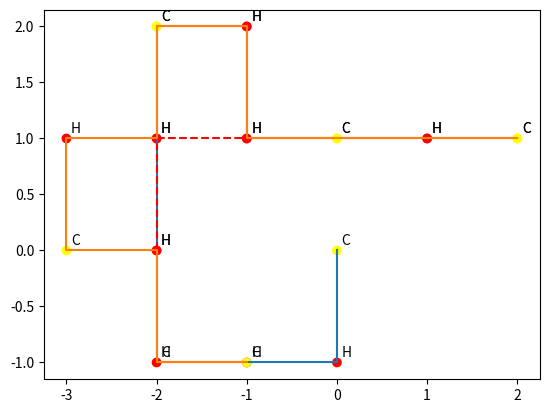

Write the Python code that produced this figure.
import numpy as np
import math
import matplotlib.pyplot as plt
import mpl_toolkits.mplot3d.axes3d as p3
import matplotlib.animation as animation
from matplotlib import style
import itertools


class Node:
    # object for an node in the amino chain
    def __init__(self, x, y):

        # coords
        self.x = x
        self.y = y
        self.n = 0

        # atom type (default P)
        self.type = "P"

        # the fold that this atom makes to the next atom (default 0)
        self.fold_code = 0

        # All neighbours of a single node
        self.neighbours = []

    # print the type if printing the object
    def __repr__(self):
        return f"{self.type}"


class NodeChain:
    def __init__(self, amino):

        self.stability = 0
        self.amino = amino
        self.first_node = Node(0, 0)
        self.first_node.type = amino[0]
        self.chain = {0: self.first_node}
        self.cc_bonds = []
        self.ch_bonds = []

        # available moves
        self.moves = [[1, 0], [0, 1], [-1, 0], [0, -1]]

        self.diagonal_moves = [[1, 1], [1, -1], [-1, 1], [-1, -1]]

    def link_neighbours(self):
        for node_key, node in self.chain.items():

            for node_neighbour in node.neighbours:

                if node.type == "C" and node_neighbour.type == "C":
                    self.stability -= 5
                    self.cc_bonds.append(
                        [[node.x, node_neighbour.x], [node.y, node_neighbour.y]]
                    )
                elif node.type == "C":
                    self.stability -= 1
                    self.ch_bonds.append(
                        [[node.x, node_neighbour.x], [node.y, node_neighbour.y]]
                    )
                else:
                    self.stability -= 1
                    self.ch_bonds.append(
                        [[node.x, node_neighbour.x], [node.y, node_neighbour.y]]
                    )

    def update_neighbours(self):

        for a, b in itertools.combinations(list(self.chain.items()), 2):
            node_1_index = a[0]
            node_2_index = b[0]
            node_1 = a[1]
            node_2 = b[1]

            # Deduct coordinates to create vector and check vector length
            if (
                np.linalg.norm(
                    np.array([node_1.x, node_1.y]) - np.array([node_2.x, node_2.y])
                )
                == 1.0
            ) and (abs(node_1_index - node_2_index) != 1):

                node_1.neighbours.append(node_2)
        self.link_neighbours()

    def create_chain(self):
        index = 0

        # Create a random chain
        while len(self.chain) < len(self.amino):
            current_node = self.chain[index]
            random_move = np.random.randint(len(self.moves))

            new_x = current_node.x + self.moves[random_move][0]
            new_y = current_node.y + self.moves[random_move][1]

            if self.no_overlap(new_x, new_y):
                index += 1
                self.chain[index] = Node(new_x, new_y)
                self.chain[index].n = index
                self.chain[index].type = self.amino[index]
        print(self.chain)

    def no_overlap(self, x, y):

        for node_key, node in self.chain.items():

            if [node.x, node.y] == [x, y]:
                return False

        return True

    def plot_chain(self):
        plot_x = []
        plot_y = []
        color = []

        for node_key, node in self.chain.items():

            plot_x.append(node.x)
            plot_y.append(node.y)
            node_type = node.type

            if node_type == "C":
                color.append("yellow")
            elif node_type == "H":
                color.append("red")
            else:
                color.append("blue")

        for cc_bond in self.cc_bonds:
            plt.plot(cc_bond[0], cc_bond[1], "y--")

        for ch_bond in self.ch_bonds:
            plt.plot(ch_bond[0], ch_bond[1], "r--")

        # plot atomtype name at its node coord
        for i in range(len(plot_x)):
            plt.text(plot_x[i] + 0.05, plot_y[i] + 0.05, self.chain[i].type)

        plt.plot(plot_x, plot_y)
        plt.scatter(plot_x, plot_y, color=color)
        plt.show()

    # checks if a point has a node or not
    def check_point(self, array):
        for index, nodes in self.chain.items():
            if str(array) == str(np.array([nodes.x, nodes.y])):
                return False
        return True

    def pull_move(self, node):

        node_i_coords = np.array([node.x, node.y])
        node_i1 = self.chain[int(node.n) + 1]
        node_i1_coords = np.array([node_i1.x, node_i1.y])
        vector1 = node_i1_coords - node_i_coords

        checker = {
            "[1, 1]": [True, [1, 1]],
            "[1, -1]": [True, [1, -1]],
            "[-1, 1]": [True, [-1, 1]],
            "[-1, -1]": [True, [-1, -1]],
        }

        for d_move in self.diagonal_moves:
            if not self.check_point(node_i_coords + np.array(d_move)):
                checker[str(d_move)][0] = False

        for d_check, d_bool in checker.items():
            L = node_i_coords + np.array(d_bool[1])
            C = L - vector1

            # checks pull move requirements
            if (
                (d_bool[0] == True)
                and (np.linalg.norm(L - node_i1_coords) == 1.0)
                and (self.check_point(C))
            ):
                print("pullmove")
                # residue of chain follows in footsteps
                for index in range(int(node.n - 1)):

                    print(index)

                    residue_node = self.chain[index]
                    residue_node_next = self.chain[index + 2]

                    residue_node.x = residue_node_next.x
                    residue_node.y = residue_node_next.y

                # node moves to L
                node.x = L[0]
                node.y = L[1]

                # Previous node moves to C
                previous_node = self.chain[int(node.n) - 1]
                previous_node.x = C[0]
                previous_node.y = C[1]

        self.update_neighbours()

    def random_pull(self):
        pull_chain = self.chain[4]
        self.pull_move(pull_chain)


k = NodeChain("CHHCHHCHHCHC")
k.create_chain()
k.plot_chain()
k.random_pull()
k.plot_chain()
